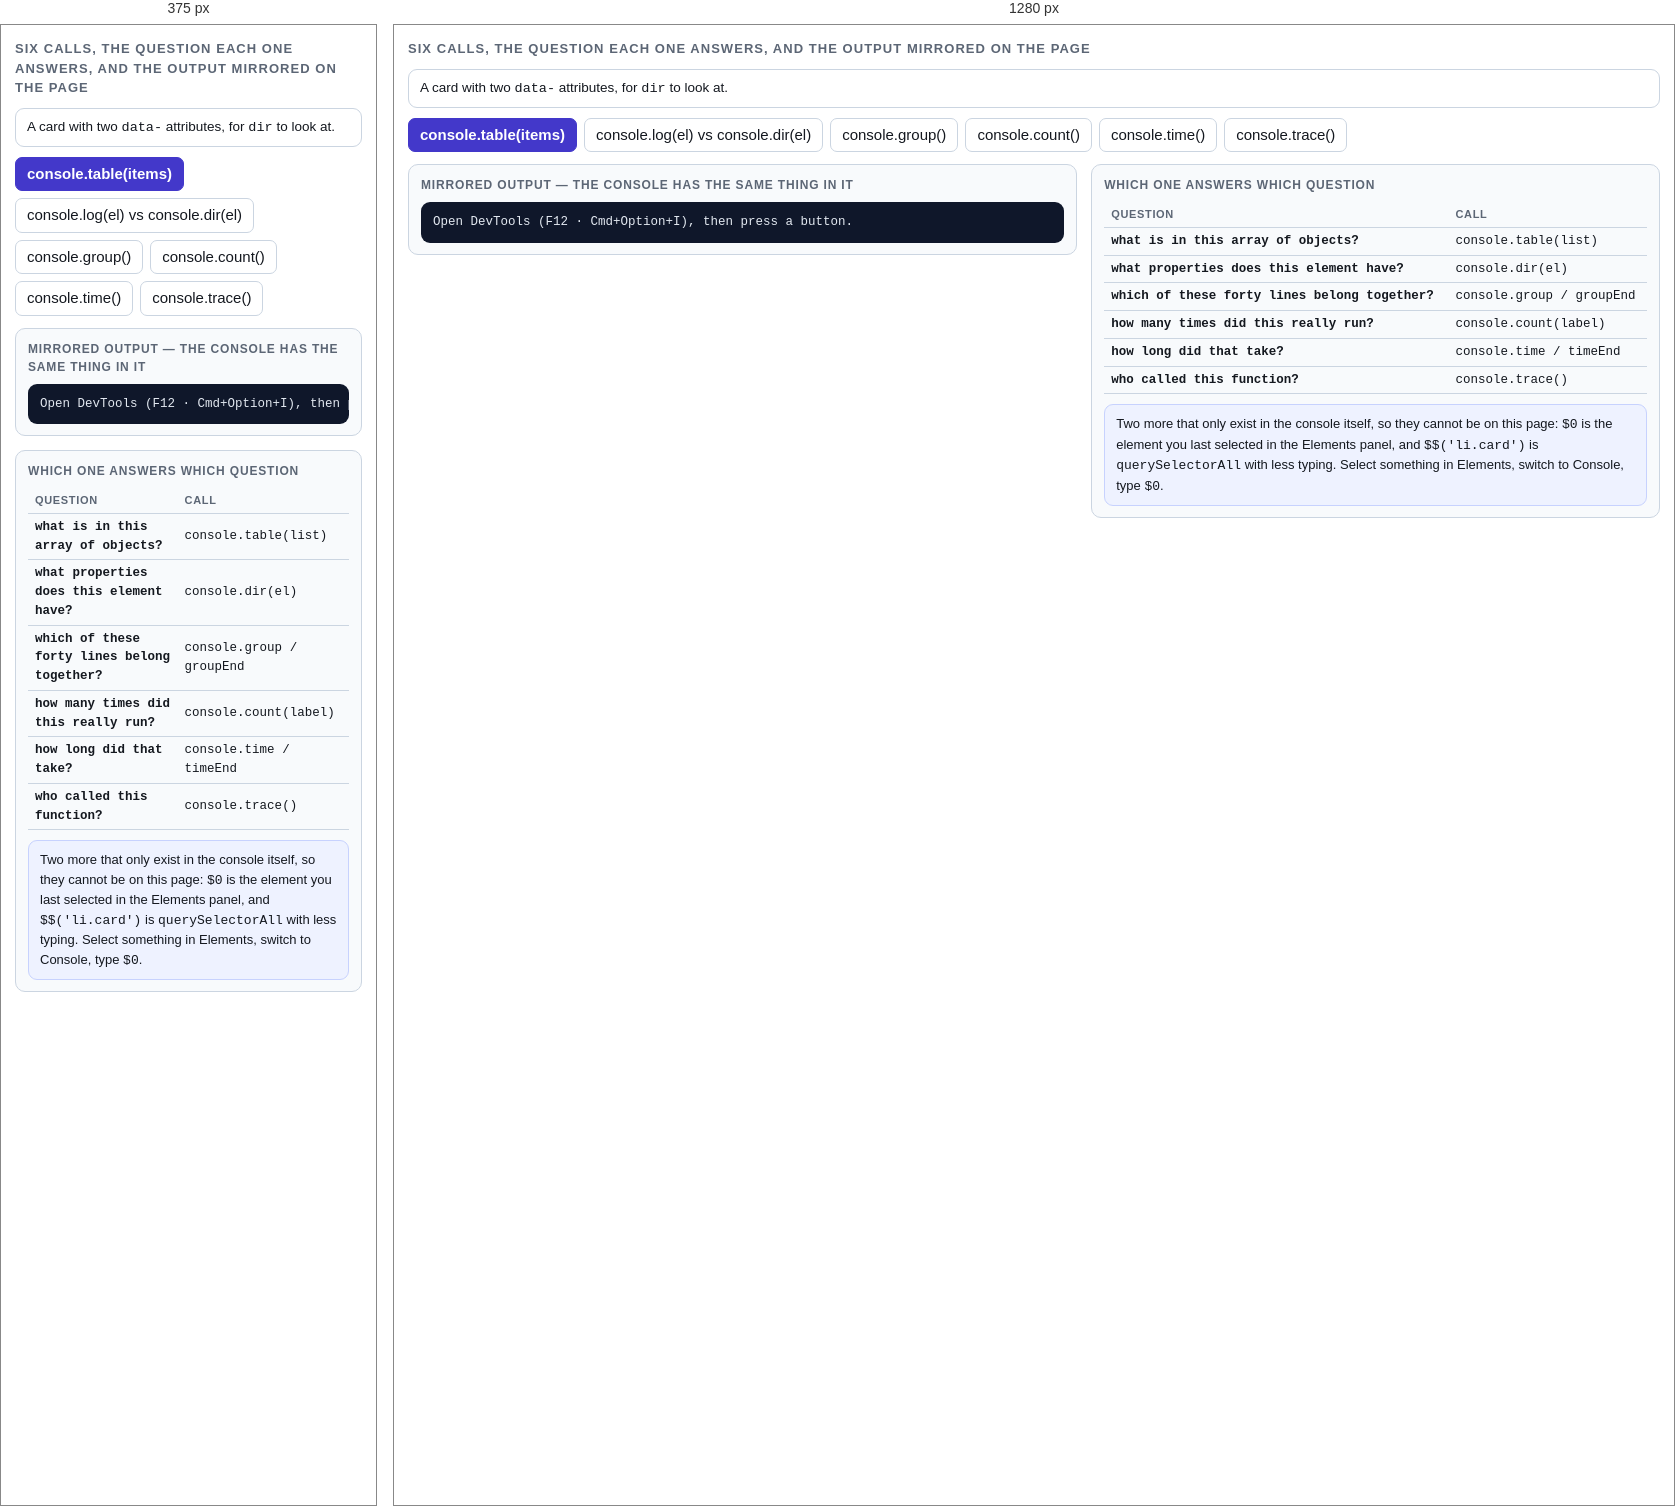
Rendered at 375 px and 1280 px, left to right.

<!-- file: index.html -->
<!doctype html>
<!--
  The console past console.log. Week 9: a depth slide of the deck, from cycle 5.

  Six buttons. Each one really calls the console method it names — so the instructor opens
  DevTools and the room sees the actual output — and each one also mirrors, on the page,
  what just appeared there. The mirror exists because a projector at the back of a lecture
  hall cannot read a 12px console, and because a student re-reading this at home has the
  same page without a lecturer beside it.

  What makes it teach rather than merely demonstrate:

  1. EACH TOOL IS ATTACHED TO THE QUESTION IT ANSWERS. `table` for "what is in this array",
     `dir` for "what does this element actually have on it", `group` for "which of my forty
     logs belong together", `count` for "how many times did this run", `time` for "how long",
     `trace` for "who called this". A tool with no question is a trick.
  2. console.log(el) AND console.dir(el) ARE THE SAME CALL WITH DIFFERENT ANSWERS, and
     nobody discovers that alone: `log` prints the element as MARKUP, `dir` prints it as an
     OBJECT with its properties. The properties are what you are debugging.
  3. THE COUNTER IS THE ONE THAT FINDS THE BUG. `console.count()` inside a handler that you
     believe runs once is the cheapest way to discover it runs twice — which is the classic
     result of binding a listener inside a render function.

  DEMO MOVE: press "count" five times with DevTools open, then ask what would have happened
  if the handler had been attached inside `render()`.
-->
<html lang="en">
  <head>
    <meta charset="utf-8" />
    <meta name="viewport" content="width=device-width, initial-scale=1" />
    <link rel="icon" href="data:," />
    <title>The console past console.log</title>
    <style>
      :root {
        color-scheme: light;
        --ink: #14181f;
        --muted: #5c6675;
        --line: #cbd5e1;
        --accent: #4338ca;
        --code-bg: #0f172a;
        --code-fg: #e2e8f0;
      }
      * {
        box-sizing: border-box;
      }
      body {
        margin: 0;
        padding: 14px;
        font:
          15px/1.5 system-ui,
          -apple-system,
          'Segoe UI',
          sans-serif;
        color: var(--ink);
        background: #fff;
      }
      h2 {
        margin: 0 0 10px;
        font-size: 13px;
        letter-spacing: 0.08em;
        text-transform: uppercase;
        color: var(--muted);
      }
      .bar {
        display: flex;
        flex-wrap: wrap;
        gap: 7px;
        margin-bottom: 12px;
      }
      button {
        font: inherit;
        border: 1px solid var(--line);
        background: #fff;
        border-radius: 7px;
        padding: 5px 11px;
        cursor: pointer;
        color: inherit;
      }
      button.primary {
        background: var(--accent);
        border-color: var(--accent);
        color: #fff;
        font-weight: 600;
      }
      button:focus-visible {
        outline: 3px solid #f59e0b;
        outline-offset: 2px;
      }
      .layout {
        display: grid;
        grid-template-columns: minmax(0, 1fr) minmax(0, 0.85fr);
        gap: 14px;
        align-items: start;
      }
      @media (max-width: 860px) {
        .layout {
          grid-template-columns: minmax(0, 1fr);
        }
      }
      .panel {
        border: 1px solid var(--line);
        border-radius: 10px;
        background: #f8fafc;
        padding: 11px 12px;
      }
      .panel h3 {
        margin: 0 0 8px;
        font-size: 12px;
        letter-spacing: 0.07em;
        text-transform: uppercase;
        color: var(--muted);
      }
      pre {
        margin: 0;
        background: var(--code-bg);
        color: var(--code-fg);
        border-radius: 9px;
        padding: 10px 12px;
        overflow: auto;
        max-height: 300px;
        font:
          12.5px/1.65 ui-monospace,
          SFMono-Regular,
          Menlo,
          monospace;
      }
      table {
        border-collapse: collapse;
        width: 100%;
        font:
          12.5px/1.5 ui-monospace,
          SFMono-Regular,
          Menlo,
          monospace;
      }
      th,
      td {
        text-align: start;
        padding: 4px 7px;
        border-bottom: 1px solid var(--line);
      }
      thead th {
        font-family: system-ui, sans-serif;
        font-size: 11px;
        letter-spacing: 0.06em;
        text-transform: uppercase;
        color: var(--muted);
      }
      .say {
        margin: 10px 0 0;
        padding: 9px 11px;
        border-radius: 9px;
        background: #eef2ff;
        border: 1px solid #c7d2fe;
        font-size: 13px;
      }
      .say code {
        font-family: ui-monospace, SFMono-Regular, Menlo, monospace;
      }
      #sample-card {
        border: 1px solid var(--line);
        border-radius: 9px;
        background: #fff;
        padding: 8px 11px;
        margin-bottom: 10px;
        font-size: 13.5px;
      }
    </style>
  </head>
  <body>
    <h2>Six calls, the question each one answers, and the output mirrored on the page</h2>

    <div id="sample-card" data-sku="GR-40" data-unit-price="89">
      A card with two <code>data-</code> attributes, for <code>dir</code> to look at.
    </div>

    <div class="bar">
      <button type="button" id="b-table" class="primary">console.table(items)</button>
      <button type="button" id="b-dir">console.log(el) vs console.dir(el)</button>
      <button type="button" id="b-group">console.group()</button>
      <button type="button" id="b-count">console.count()</button>
      <button type="button" id="b-time">console.time()</button>
      <button type="button" id="b-trace">console.trace()</button>
    </div>

    <div class="layout">
      <div class="panel">
        <h3>Mirrored output — the console has the same thing in it</h3>
        <pre id="out">Open DevTools (F12 · Cmd+Option+I), then press a button.</pre>
      </div>

      <div class="panel">
        <h3>Which one answers which question</h3>
        <table>
          <thead>
            <tr>
              <th scope="col">question</th>
              <th scope="col">call</th>
            </tr>
          </thead>
          <tbody>
            <tr>
              <th scope="row">what is in this array of objects?</th>
              <td>console.table(list)</td>
            </tr>
            <tr>
              <th scope="row">what properties does this element have?</th>
              <td>console.dir(el)</td>
            </tr>
            <tr>
              <th scope="row">which of these forty lines belong together?</th>
              <td>console.group / groupEnd</td>
            </tr>
            <tr>
              <th scope="row">how many times did this really run?</th>
              <td>console.count(label)</td>
            </tr>
            <tr>
              <th scope="row">how long did that take?</th>
              <td>console.time / timeEnd</td>
            </tr>
            <tr>
              <th scope="row">who called this function?</th>
              <td>console.trace()</td>
            </tr>
          </tbody>
        </table>
        <p class="say">
          Two more that only exist in the console itself, so they cannot be on this page:
          <code>$0</code> is the element you last selected in the Elements panel, and
          <code>$$('li.card')</code> is <code>querySelectorAll</code> with less typing. Select
          something in Elements, switch to Console, type <code>$0</code>.
        </p>
      </div>
    </div>

    <script>
      const ITEMS = [
        { id: 'i1', name: 'Burr grinder', qty: 1, price: 89 },
        { id: 'i2', name: 'Gooseneck kettle', qty: 2, price: 120 },
        { id: 'i3', name: 'Bench scale', qty: 1, price: 45 },
      ];

      const out = document.getElementById('out');
      const card = document.getElementById('sample-card');
      const show = (text) => {
        out.textContent = text;
      };

      document.getElementById('b-table').addEventListener('click', () => {
        console.table(ITEMS);
        const width = { id: 4, name: 18, qty: 4, price: 6 };
        const row = (o) =>
          `| ${String(o.id).padEnd(width.id)} | ${String(o.name).padEnd(width.name)} | ${String(o.qty).padEnd(width.qty)} | ${String(o.price).padEnd(width.price)} |`;
        show(
          [
            'console.table(ITEMS) — one row per object, one column per key, sortable in DevTools',
            '',
            row({ id: 'id', name: 'name', qty: 'qty', price: 'price' }),
            row({ id: '---', name: '---', qty: '---', price: '---' }),
            ...ITEMS.map(row),
            '',
            'A list of objects logged with console.log is three collapsed triangles you have to open.',
          ].join('\n'),
        );
      });

      document.getElementById('b-dir').addEventListener('click', () => {
        console.log(card);
        console.dir(card);
        show(
          [
            'console.log(el)  — printed as MARKUP, the thing you already see on the page:',
            `  <div id="sample-card" data-sku="GR-40" data-unit-price="89"> … </div>`,
            '',
            'console.dir(el)  — printed as an OBJECT, which is where the answers are:',
            `  id:            "${card.id}"`,
            `  className:     "${card.className}"`,
            `  dataset.sku:   "${card.dataset.sku}"`,
            `  dataset.unitPrice: "${card.dataset.unitPrice}"`,
            `  childElementCount: ${card.childElementCount}`,
            `  isConnected:   ${card.isConnected}`,
            '',
            'Same element. The second one is the one that tells you why your code cannot find something.',
          ].join('\n'),
        );
      });

      document.getElementById('b-group').addEventListener('click', () => {
        console.group('render(state)');
        console.log('items to draw: %d', ITEMS.length);
        console.group('row i1');
        console.log('title set');
        console.log('remove button created');
        console.groupEnd();
        console.log('done');
        console.groupEnd();
        show(
          [
            '▾ render(state)',
            '    items to draw: 3',
            '  ▾ row i1',
            '      title set',
            '      remove button created',
            '    done',
            '',
            'Forty flat lines are unreadable during a re-render. Two nested groups are a story.',
          ].join('\n'),
        );
      });

      let pressed = 0;
      document.getElementById('b-count').addEventListener('click', () => {
        console.count('handleClick');
        pressed += 1;
        show(
          [
            `handleClick: ${pressed}`,
            '',
            'You did not have to declare a counter, and you do not have to remove one later.',
            '',
            'The reason it matters: put this inside a handler you believe fires once. If the number',
            'jumps by two, the listener was attached twice — which is what happens when the binding',
            'lives inside a function that runs on every render.',
          ].join('\n'),
        );
      });

      document.getElementById('b-time').addEventListener('click', () => {
        console.time('build 2000 rows');
        const scratch = document.createElement('ul');
        for (let i = 0; i < 2000; i += 1) {
          const li = document.createElement('li');
          li.textContent = `row ${i}`;
          scratch.append(li);
        }
        console.timeEnd('build 2000 rows');
        const t0 = performance.now();
        const scratch2 = document.createElement('ul');
        for (let i = 0; i < 2000; i += 1) {
          const li = document.createElement('li');
          li.textContent = `row ${i}`;
          scratch2.append(li);
        }
        const ms = performance.now() - t0;
        show(
          [
            `build 2000 rows: ${ms.toFixed(1)} ms`,
            '',
            'console.time / console.timeEnd bracket the work and print the gap. The same measurement',
            'with performance.now() is two lines and gives you the number as a value you can compare.',
            '',
            'Use it to answer "is this slow", never to decide "this is the slow part" — for that,',
            'the Performance panel records everything at once and does not need you to guess where to look.',
          ].join('\n'),
        );
      });

      function inner() {
        console.trace('who called inner');
        return 'traced';
      }
      function middle() {
        return inner();
      }
      document.getElementById('b-trace').addEventListener('click', () => {
        middle();
        show(
          [
            'who called inner',
            '  at inner        (10-console-tools/index.html)',
            '  at middle       (10-console-tools/index.html)',
            '  at HTMLButtonElement.<anonymous>',
            '',
            'The real one is in the console, with clickable line numbers. It is a stack trace on demand,',
            'without an error — the answer to "this function runs and I have no idea who is calling it".',
          ].join('\n'),
        );
      });
    </script>
  </body>
</html>